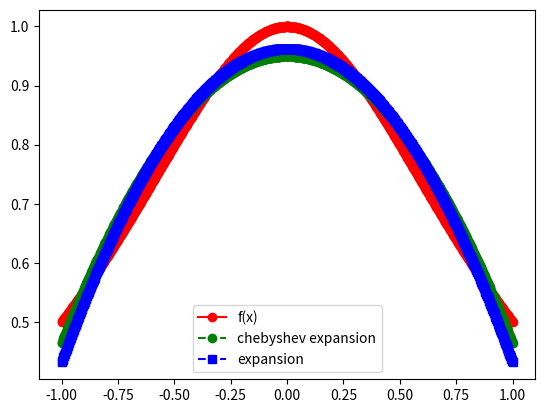
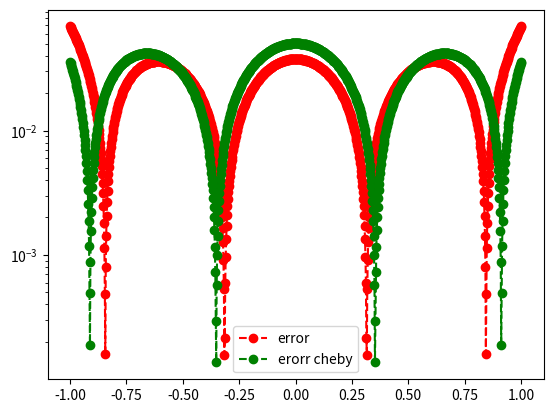

Here is the Python script that generated these plots, in order:
import matplotlib.pyplot as plt
import numpy as np
import numpy.linalg as la
import math
from scipy.integrate import quad

def driver():
    # print("starting\n")
    # function you want to approximate
    f = lambda x: 1 / (1 + x**2)
    # f = lambda x: np.exp(x)
    # interval of interest
    a = -1
    b = 1
    # weight function
    w = lambda x: 1.
    w_cheby = lambda x: 1 / np.sqrt(1 - x**2)
    # order of approximation
    order = 2
    # number of points you want to sample in [a,b]
    n = 1000
    xeval = np.linspace(a,b,n+1)
    pval = np.zeros(n+1)
    pval_cheby = np.zeros(n+1)
    for kk in range(n+1):
        # print(kk)
        pval_cheby[kk] = eval_chebyshevi_epansion(f, a, b, w_cheby, order, xeval[kk])
        pval[kk] = eval_legendre_expansion(f,a,b,w,order,xeval[kk])
    
    '''create vector with exact values'''
    fex = np.zeros(n+1)
    for kk in range(n+1):
        # print(kk)
        fex[kk] = f(xeval[kk])
    
    plt.figure(1)
    plt.plot(xeval,fex,"ro-", label= "f(x)")
    plt.plot(xeval, pval_cheby, "go--", label= "chebyshev expansion")
    plt.plot(xeval,pval,"bs--",label= "expansion")
    plt.legend()

    plt.figure(2)
    err = abs(pval-fex)
    err_cheby = abs(pval_cheby - fex)
    plt.semilogy(xeval,err,"ro--",label="error")
    plt.semilogy(xeval, err_cheby, "go--", label = "erorr cheby")
    plt.legend()
    plt.show()

def eval_legendre(xeval, n):
    p = np.zeros(n+1)
    p[0] = 1
    p[1] = xeval
    count = 1
    while(count < n):
        phi = lambda x: 1/(count+1) * ((2*count+1)*x*p[count] - count * p[count-1])
        p[count+1] = phi(xeval)
        count += 1

    return p

def eval_legendre_expansion(f,a,b,w,n,xeval):
    # this subroutine evaluates the legendre expansion
    # evaluate all the legendre polynomials at x that are needed
    # by calling your code from prelab
    p = eval_legendre(xeval, n)
    # print(p)
    # initialize the sum to 0
    pval = 0.0
    for j in range(0,n+1):
        # make a function handle for evaluating phi_j(x)
        phi_j = lambda x: eval_legendre(x, n)[j]
        # make a function handle for evaluating phi_j^2(x)*w(x)
        phi_j_sq = lambda x: phi_j(x) ** 2 * w(x)
        # use the quad function from scipy to evaluate normalizations
        norm_fac,err = quad(phi_j_sq, a, b)
        # make a function handle for phi_j(x)*f(x)*w(x)/norm_fac
        func_j = lambda x: phi_j(x) * f(x) * w(x) / norm_fac
        # use the quad function from scipy to evaluate coeffs
        aj,err = quad(func_j, a, b)
        # accumulate into pval
        pval = pval+aj*p[j]
    return pval

def eval_chebyshev(xeval, n):
    p = np.zeros(n+1)
    p[0] = 1
    p[1] = xeval
    count = 1
    while(count < n):
        T = lambda x: 2*x * p[count] - p[count-1]
        p[count+1] = T(xeval)
        count += 1

    return p

def eval_chebyshevi_epansion(f,a,b,w,n,xeval):
    # this subroutine evaluates the legendre expansion
    # evaluate all the legendre polynomials at x that are needed
    # by calling your code from prelab
    p = eval_chebyshev(xeval, n)
    # print(p)
    # initialize the sum to 0
    pval = 0.0
    for j in range(0,n+1):
        # make a function handle for evaluating phi_j(x)
        phi_j = lambda x: eval_chebyshev(x, n)[j]
        # make a function handle for evaluating phi_j^2(x)*w(x)
        phi_j_sq = lambda x: phi_j(x) ** 2 * w(x)
        # use the quad function from scipy to evaluate normalizations
        norm_fac,err = quad(phi_j_sq, a, b)
        # make a function handle for phi_j(x)*f(x)*w(x)/norm_fac
        func_j = lambda x: phi_j(x) * f(x) * w(x) / norm_fac
        # use the quad function from scipy to evaluate coeffs
        aj,err = quad(func_j, a, b)
        # accumulate into pval
        pval = pval+aj*p[j]
    return pval    

driver()